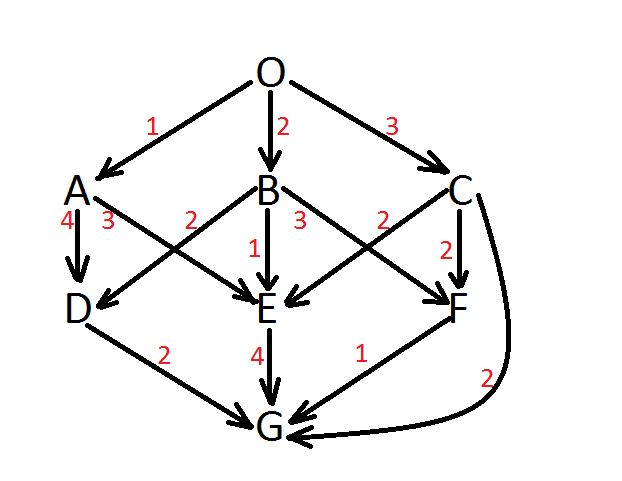

Source data for this figure (header and first rows):
#, , , , , , , 
A, B, C, D, E, F, G, O
O, A, 1, , , , , 
O, B, 2, , , , , 
O, C, 3, , , , , 
A, D, 4, , , , , 
A, E, 3, , , , , 
B, D, 2, , , , , 
B, F, 3, , , , , 
B, E, 1, , , , , 
C, E, 2, , , , , 
C, F, 2, , , , , 
C, G, 2, , , , , 
D, G, 2, , , , , 
E, G, 4, , , , , 
F, G, 1, , , , , 
!, , , , , , , 
